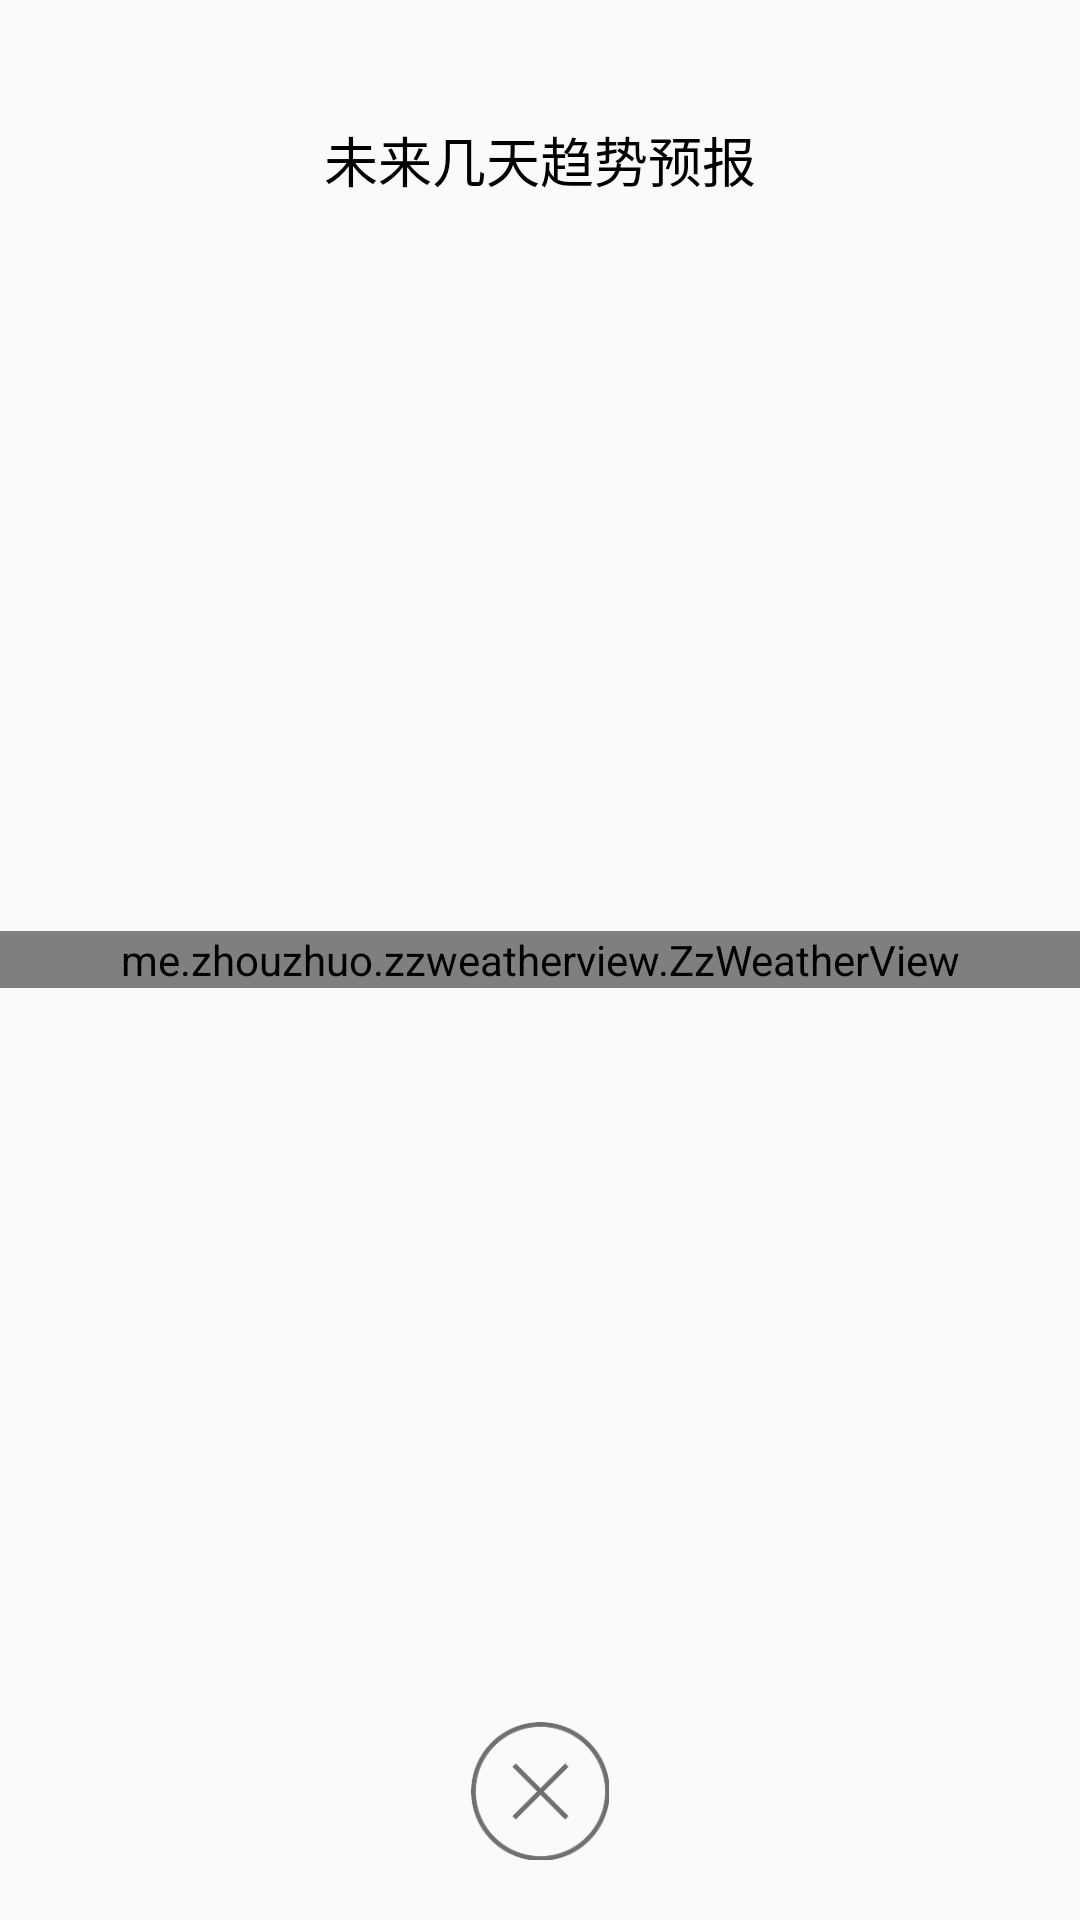

Layout XML and referenced resources for this Android screen:
<!-- AndroidManifest.xml: application theme AppTheme -->
<!-- res/layout/activity_forecast_day.xml -->
<?xml version="1.0" encoding="utf-8"?>
<RelativeLayout xmlns:android="http://schemas.android.com/apk/res/android"
    xmlns:tools="http://schemas.android.com/tools"
    android:id="@+id/activity_forecast_day"
    android:layout_width="match_parent"
    android:layout_height="match_parent"
    tools:context="com.kxwon.bingweather.ui.activity.ForecastDayActivity">

    <TextView
        android:layout_width="match_parent"
        android:layout_height="wrap_content"
        android:gravity="center"
        android:padding="15dp"
        android:textSize="18sp"
        android:layout_marginTop="25dp"
        android:textColor="@color/black"
        android:text="@string/text_forecast_day"/>

    <me.zhouzhuo.zzweatherview.ZzWeatherView
        android:id="@+id/forecast_day_weather"
        android:layout_width="match_parent"
        android:layout_height="wrap_content"
        android:layout_marginTop="10dp"
        android:layout_marginBottom="10dp"
        android:layout_centerInParent="true"
        android:scrollbarThumbHorizontal="@drawable/scroll_bar_thumb"
        android:scrollbarTrackHorizontal="@drawable/scroll_bar_thumb"
        android:scrollbarSize="10dp"
        android:background="@color/gray_deep">

    </me.zhouzhuo.zzweatherview.ZzWeatherView>

    <ImageView
        android:id="@+id/iv_quit_forecast"
        android:layout_width="56dp"
        android:layout_height="56dp"
        android:padding="5dp"
        android:layout_marginBottom="15dp"
        android:layout_alignParentBottom="true"
        android:layout_centerHorizontal="true"
        android:src="@mipmap/bg_quit"/>

</RelativeLayout>
<!-- resources referenced by this layout -->
<resources>
  <color name="black">#000</color>
  <color name="gray_deep">#5c5c5c</color>
  <!-- drawable scroll_bar_thumb (drawable) -->
  <?xml version="1.0" encoding="utf-8"?>
  <shape xmlns:android="http://schemas.android.com/apk/res/android">
      <gradient android:startColor="#33999999" android:endColor="#80aaaaaa"
          android:angle="0"/>
      <corners android:radius="6dp" />
  </shape>
  <!-- mipmap bg_quit: png bitmap (mipmap-xxhdpi, 3432 bytes) -->
  <string name="text_forecast_day">未来几天趋势预报</string>
  <style name="AppTheme" parent="Theme.AppCompat.Light.NoActionBar">
          
          <item name="colorPrimary">@color/colorPrimary</item>
          <item name="colorPrimaryDark">@color/colorPrimaryDark</item>
          <item name="colorAccent">@color/colorAccent</item>
      </style>
  <color name="colorPrimary">#3F51B5</color>
  <color name="colorPrimaryDark">#303F9F</color>
  <color name="colorAccent">#FF4081</color>
</resources>
